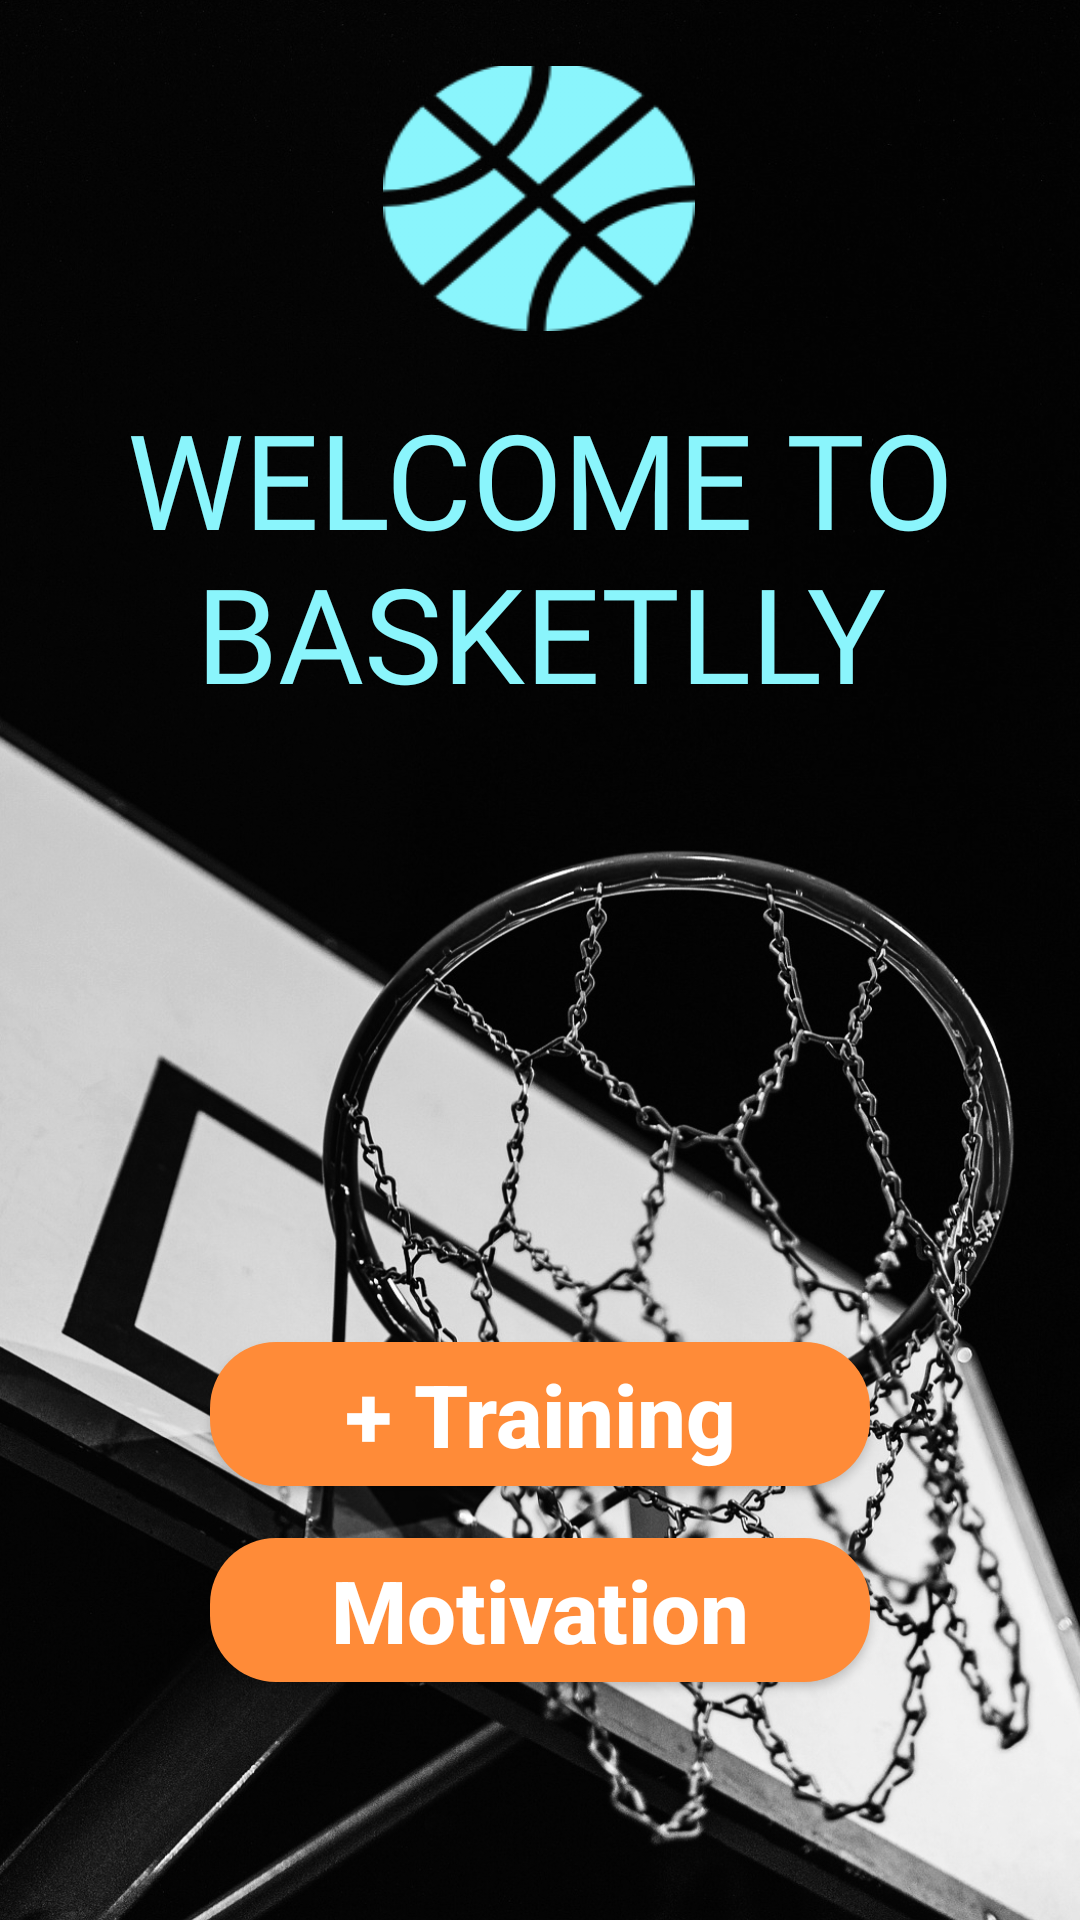

This screen was rendered from an Android layout file. Write that file and the resources it references.
<!-- AndroidManifest.xml: application theme Theme.Basketlly -->
<!-- res/layout/activity_main.xml -->
<?xml version="1.0" encoding="utf-8"?>
<androidx.constraintlayout.widget.ConstraintLayout
    xmlns:android="http://schemas.android.com/apk/res/android"
    xmlns:app="http://schemas.android.com/apk/res-auto"
    xmlns:tools="http://schemas.android.com/tools"
    android:layout_width="wrap_content"
    android:layout_height="match_parent"
    android:padding="22dp"
    tools:context=".MainActivity"
    android:background="@drawable/background">

    

    <ImageView
        android:id="@+id/basketball_ball_main"
        android:layout_width="104dp"
        android:layout_height="90dp"
        android:layout_marginTop="40dp"

        android:layout_marginBottom="10dp"
        android:background="@drawable/basketball_blue"
        app:layout_constraintBottom_toTopOf="@+id/text_main"
        app:layout_constraintEnd_toEndOf="parent"
        app:layout_constraintHorizontal_bias="0.498"
        app:layout_constraintStart_toStartOf="parent"
        app:layout_constraintTop_toTopOf="parent"
        tools:srcCompat="@drawable/basketball_blue" />

    <TextView
        android:id="@+id/text_main"
        android:layout_width="wrap_content"
        android:layout_height="wrap_content"
        android:layout_marginTop="10dp"
        android:layout_marginBottom="420dp"
        android:fontFamily="@font/fredoka_one"
        android:text="@string/text_welcome"
        android:textAlignment="center"
        android:textAllCaps="true"
        android:textColor="@color/baby_blue"

        android:textSize="44dp"
        app:layout_constraintBottom_toBottomOf="parent"
        app:layout_constraintEnd_toEndOf="parent"
        app:layout_constraintStart_toStartOf="parent"

        app:layout_constraintTop_toBottomOf="@+id/basketball_ball_main" />

    <Button
        android:id="@+id/button_training"
        android:layout_width="220dp"
        android:layout_height="wrap_content"
        android:layout_marginTop="200dp"
        android:layout_marginBottom="5dp"
        android:background="@drawable/rounded_button"
        android:backgroundTint="@color/orange"
        android:fontFamily="sans-serif-medium"
        android:text="@string/string_button_training"
        android:textAllCaps="false"
        android:textColor="@color/white"
        android:textColorLink="@color/baby_blue"

        android:textSize="29dp"
        android:textStyle="bold"
        app:layout_constraintBottom_toTopOf="@+id/button_quotes"
        app:layout_constraintEnd_toEndOf="parent"
        app:layout_constraintStart_toStartOf="parent"
        app:layout_constraintTop_toBottomOf="@+id/text_main"
        tools:ignore="TextContrastCheck" />

    <Button
        android:id="@+id/button_quotes"
        android:layout_width="220dp"
        android:layout_height="wrap_content"
        android:layout_marginTop="5dp"
        android:layout_marginBottom="50dp"
        android:background="@drawable/rounded_button"
        android:backgroundTint="@color/orange"
        android:fontFamily="sans-serif-medium"
        android:text="Motivation"
        android:textAllCaps="false"
        android:textColor="@color/white"
        android:textColorLink="@color/baby_blue"
        android:textSize="29dp"
        android:textStyle="bold"
        app:layout_constraintBottom_toBottomOf="parent"
        app:layout_constraintEnd_toEndOf="parent"
        app:layout_constraintStart_toStartOf="parent"
        app:layout_constraintTop_toBottomOf="@+id/button_training"
        tools:ignore="TextContrastCheck" />



</androidx.constraintlayout.widget.ConstraintLayout>
<!-- resources referenced by this layout -->
<resources>
  <color name="baby_blue">#FF8AF5FC</color>
  <color name="orange">#FFFF8B38</color>
  <color name="white">#FFFFFFFF</color>
  <!-- drawable background: jpg bitmap (drawable, 799349 bytes) -->
  <!-- drawable basketball_blue: png bitmap (drawable, 10668 bytes) -->
  <!-- drawable rounded_button (drawable) -->
  <?xml version="1.0" encoding="utf-8"?>
  <shape xmlns:android="http://schemas.android.com/apk/res/android"
      android:shape="rectangle">
      <corners
          android:radius="22sp" />
      <solid android:color="#3F51B5" />
  </shape>
  
  
  <string name="string_button_training">+ Training</string>
  <string name="text_welcome">Welcome to Basketlly</string>
  <style name="Theme.Basketlly" parent="Theme.MaterialComponents.DayNight.DarkActionBar">
          
          <item name="colorPrimary">@color/purple_500</item>
          <item name="colorPrimaryVariant">@color/purple_700</item>
          <item name="colorOnPrimary">@color/white</item>
          
          <item name="colorSecondary">@color/teal_200</item>
          <item name="colorSecondaryVariant">@color/teal_700</item>
          <item name="colorOnSecondary">@color/black</item>
          
          <item name="android:statusBarColor" tools:targetApi="l">?attr/colorPrimaryVariant</item>
          
      </style>
  <color name="black">#FF000000</color>
  <!-- not gathered from this repository: default colours our renderer supplied (Android Studio template values) -->
  <color name="purple_500">#FF6200EE</color>
  <color name="purple_700">#FF3700B3</color>
  <color name="teal_200">#FF03DAC5</color>
  <color name="teal_700">#FF018786</color>
</resources>
